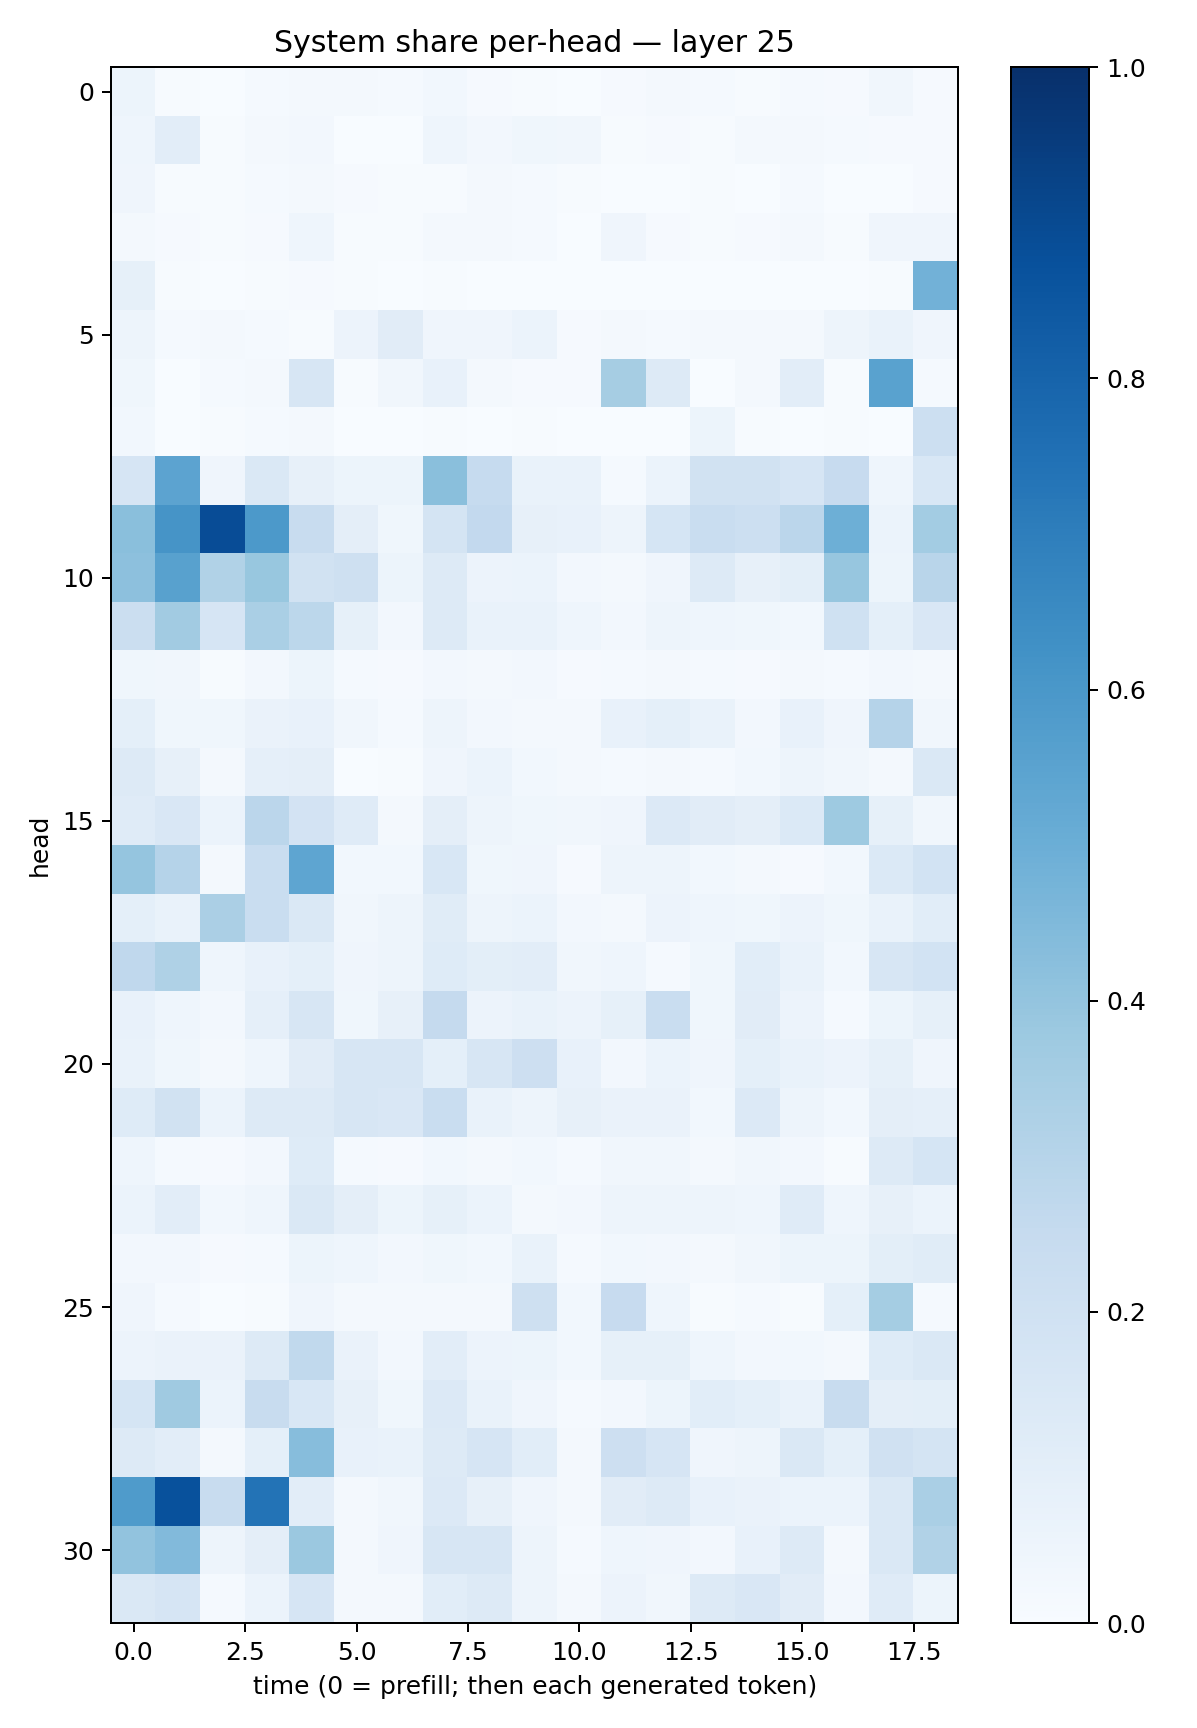

Data behind this chart, as committed beside it:
0.053369135, 0.005379987, 0.003091986, 0.0139538655, 0.018301088, 0.018850792, 0.015077814, 0.02760068, 0.010637164, 0.007565959, 0.0013752086, 0.011562854, 0.016619701, 0.011815473, 0.0062428336, 0.01543161, 0.008988924, 0.033286102, 0.008740867
0.04567, 0.1018, 0.007404, 0.02159, 0.02703, 0.003195, 0.003371, 0.0454, 0.02387, 0.03876, 0.03189, 0.00637, 0.01097, 0.006839, 0.02023, 0.02165, 0.01453, 0.009898, 0.01019
0.04023, 0.004077, 0.004137, 0.01418, 0.01955, 0.01161, 0.003992, 0.006534, 0.02105, 0.01358, 0.006753, 0.001731, 0.001962, 0.005749, 0.003709, 0.01181, 0.003349, 0.002812, 0.0108
0.01918, 0.00838, 0.007543, 0.007868, 0.04418, 0.004202, 0.005661, 0.01822, 0.01766, 0.01182, 0.002589, 0.03989, 0.008919, 0.006199, 0.008608, 0.01573, 0.006104, 0.04013, 0.03955
0.08409, 0.004343, 0.002376, 0.004096, 0.008931, 0.005652, 0.001708, 0.005887, 0.0009889, 0.002591, 0.001241, 0.001945, 0.00382, 0.001875, 0.001284, 0.002467, 0.001496, 0.005698, 0.4822
0.04835, 0.01185, 0.01739, 0.01274, 0.00444, 0.05632, 0.1131, 0.03958, 0.03982, 0.0596, 0.01092, 0.01957, 0.01321, 0.01607, 0.01899, 0.01834, 0.04995, 0.06927, 0.03923
0.03682, 0.003307, 0.01255, 0.0177, 0.1566, 0.006092, 0.03418, 0.0753, 0.01627, 0.008693, 0.008295, 0.3509, 0.1275, 0.003332, 0.02172, 0.1048, 0.005761, 0.5523, 0.01282
0.03121, 0.001404, 0.006145, 0.01415, 0.01572, 0.003165, 0.002689, 0.004231, 0.001288, 0.006345, 0.001159, 0.0004753, 0.002119, 0.05132, 0.004172, 0.002721, 0.004796, 0.002027, 0.2167
0.1658, 0.5441, 0.04264, 0.1478, 0.08044, 0.05364, 0.05208, 0.4232, 0.247, 0.06904, 0.06713, 0.01427, 0.05969, 0.1924, 0.192, 0.1647, 0.2441, 0.04407, 0.1529
0.4244, 0.6099, 0.8884, 0.5902, 0.235, 0.09422, 0.03888, 0.1769, 0.2592, 0.07838, 0.07218, 0.0484, 0.1681, 0.2332, 0.2162, 0.2833, 0.4959, 0.0587, 0.3559
0.4162, 0.5547, 0.313, 0.3871, 0.1886, 0.2042, 0.0543, 0.1267, 0.05657, 0.05935, 0.02709, 0.02082, 0.04289, 0.1266, 0.0809, 0.09957, 0.392, 0.05116, 0.2901
0.2211, 0.3606, 0.1658, 0.336, 0.2786, 0.08574, 0.02634, 0.1285, 0.06849, 0.06906, 0.04404, 0.02638, 0.04813, 0.04671, 0.03566, 0.02897, 0.2024, 0.09222, 0.1521
0.03867, 0.03437, 0.006161, 0.02545, 0.05382, 0.01289, 0.01022, 0.02394, 0.02238, 0.02611, 0.0098, 0.01237, 0.01947, 0.01187, 0.01171, 0.02261, 0.0146, 0.02477, 0.01736
0.09069, 0.0385, 0.03693, 0.06256, 0.07802, 0.03149, 0.01514, 0.04954, 0.02705, 0.02129, 0.0192, 0.07293, 0.09287, 0.06772, 0.02412, 0.07547, 0.04056, 0.3025, 0.03434
0.1305, 0.07845, 0.0193, 0.08941, 0.09679, 0.00363, 0.006574, 0.03923, 0.06135, 0.03085, 0.0212, 0.01226, 0.02085, 0.01416, 0.02894, 0.04748, 0.03187, 0.02079, 0.1411
0.1195, 0.15, 0.06104, 0.2847, 0.1803, 0.119, 0.02189, 0.09701, 0.04721, 0.03741, 0.03336, 0.04187, 0.133, 0.1131, 0.09715, 0.1389, 0.3744, 0.084, 0.03252
0.3954, 0.3025, 0.01851, 0.2305, 0.538, 0.02808, 0.02908, 0.1544, 0.03811, 0.04069, 0.009671, 0.04988, 0.04834, 0.0307, 0.02011, 0.01044, 0.02776, 0.1404, 0.1852
0.09105, 0.06679, 0.3337, 0.2342, 0.1429, 0.03127, 0.05015, 0.1169, 0.04858, 0.06223, 0.0246, 0.01729, 0.05855, 0.04653, 0.03727, 0.05557, 0.03627, 0.06756, 0.1069
0.2695, 0.3211, 0.04583, 0.07333, 0.09246, 0.0404, 0.04689, 0.1218, 0.1003, 0.105, 0.03129, 0.04587, 0.01172, 0.03654, 0.1071, 0.06746, 0.03109, 0.1624, 0.185
0.07678, 0.04626, 0.02595, 0.08777, 0.1579, 0.03545, 0.07939, 0.2506, 0.05791, 0.0682, 0.05673, 0.08238, 0.2317, 0.03721, 0.11, 0.05675, 0.01474, 0.05414, 0.08593
0.06709, 0.03574, 0.01616, 0.04577, 0.1132, 0.1591, 0.1579, 0.09201, 0.1615, 0.2148, 0.07547, 0.02706, 0.06075, 0.04214, 0.08993, 0.06834, 0.05566, 0.08528, 0.04066
0.1232, 0.1897, 0.0595, 0.1298, 0.1293, 0.159, 0.152, 0.2307, 0.06716, 0.05059, 0.07886, 0.06408, 0.06403, 0.03054, 0.1359, 0.0472, 0.02983, 0.09688, 0.088
0.04403, 0.01312, 0.01121, 0.02655, 0.1248, 0.0142, 0.01106, 0.03083, 0.02224, 0.02928, 0.01258, 0.03479, 0.03338, 0.01699, 0.03394, 0.027, 0.007267, 0.1319, 0.1713
0.06085, 0.1034, 0.03065, 0.04385, 0.1424, 0.09434, 0.05261, 0.08343, 0.05917, 0.02339, 0.02635, 0.04824, 0.04789, 0.04912, 0.04543, 0.1194, 0.04522, 0.08094, 0.0606
0.02731, 0.0241, 0.008768, 0.01547, 0.05175, 0.04315, 0.02595, 0.03808, 0.02764, 0.06698, 0.01506, 0.03021, 0.02608, 0.01679, 0.03466, 0.0541, 0.05396, 0.1014, 0.1149
0.0409, 0.01224, 0.002661, 0.006237, 0.04228, 0.01801, 0.01626, 0.02067, 0.02052, 0.2051, 0.02925, 0.2457, 0.04655, 0.007155, 0.01298, 0.006842, 0.09023, 0.3527, 0.01208
0.05761, 0.06458, 0.06406, 0.1268, 0.262, 0.06311, 0.02381, 0.1037, 0.05538, 0.05369, 0.03, 0.08261, 0.08249, 0.04672, 0.02626, 0.02987, 0.02319, 0.1248, 0.1473
0.1709, 0.3678, 0.05886, 0.2416, 0.1533, 0.08003, 0.03896, 0.1334, 0.06736, 0.0414, 0.01392, 0.02475, 0.05309, 0.1092, 0.09088, 0.06951, 0.2377, 0.09669, 0.09858
0.131, 0.1042, 0.02197, 0.09065, 0.4329, 0.0708, 0.07006, 0.1319, 0.1657, 0.1073, 0.02322, 0.2119, 0.1661, 0.04124, 0.04798, 0.1414, 0.09285, 0.1962, 0.1744
0.5857, 0.8715, 0.237, 0.7408, 0.1019, 0.02038, 0.03139, 0.1354, 0.08082, 0.03947, 0.01899, 0.1099, 0.1256, 0.0762, 0.06531, 0.05959, 0.05939, 0.1463, 0.337
0.404, 0.4448, 0.04692, 0.09513, 0.3795, 0.02109, 0.04268, 0.1603, 0.1583, 0.0474, 0.01317, 0.04569, 0.04257, 0.0245, 0.07454, 0.1294, 0.01859, 0.1424, 0.3161
0.1455, 0.1664, 0.01361, 0.05895, 0.1654, 0.02213, 0.02277, 0.1067, 0.1254, 0.04969, 0.01906, 0.05544, 0.03461, 0.1262, 0.1485, 0.1095, 0.02646, 0.1183, 0.05337
